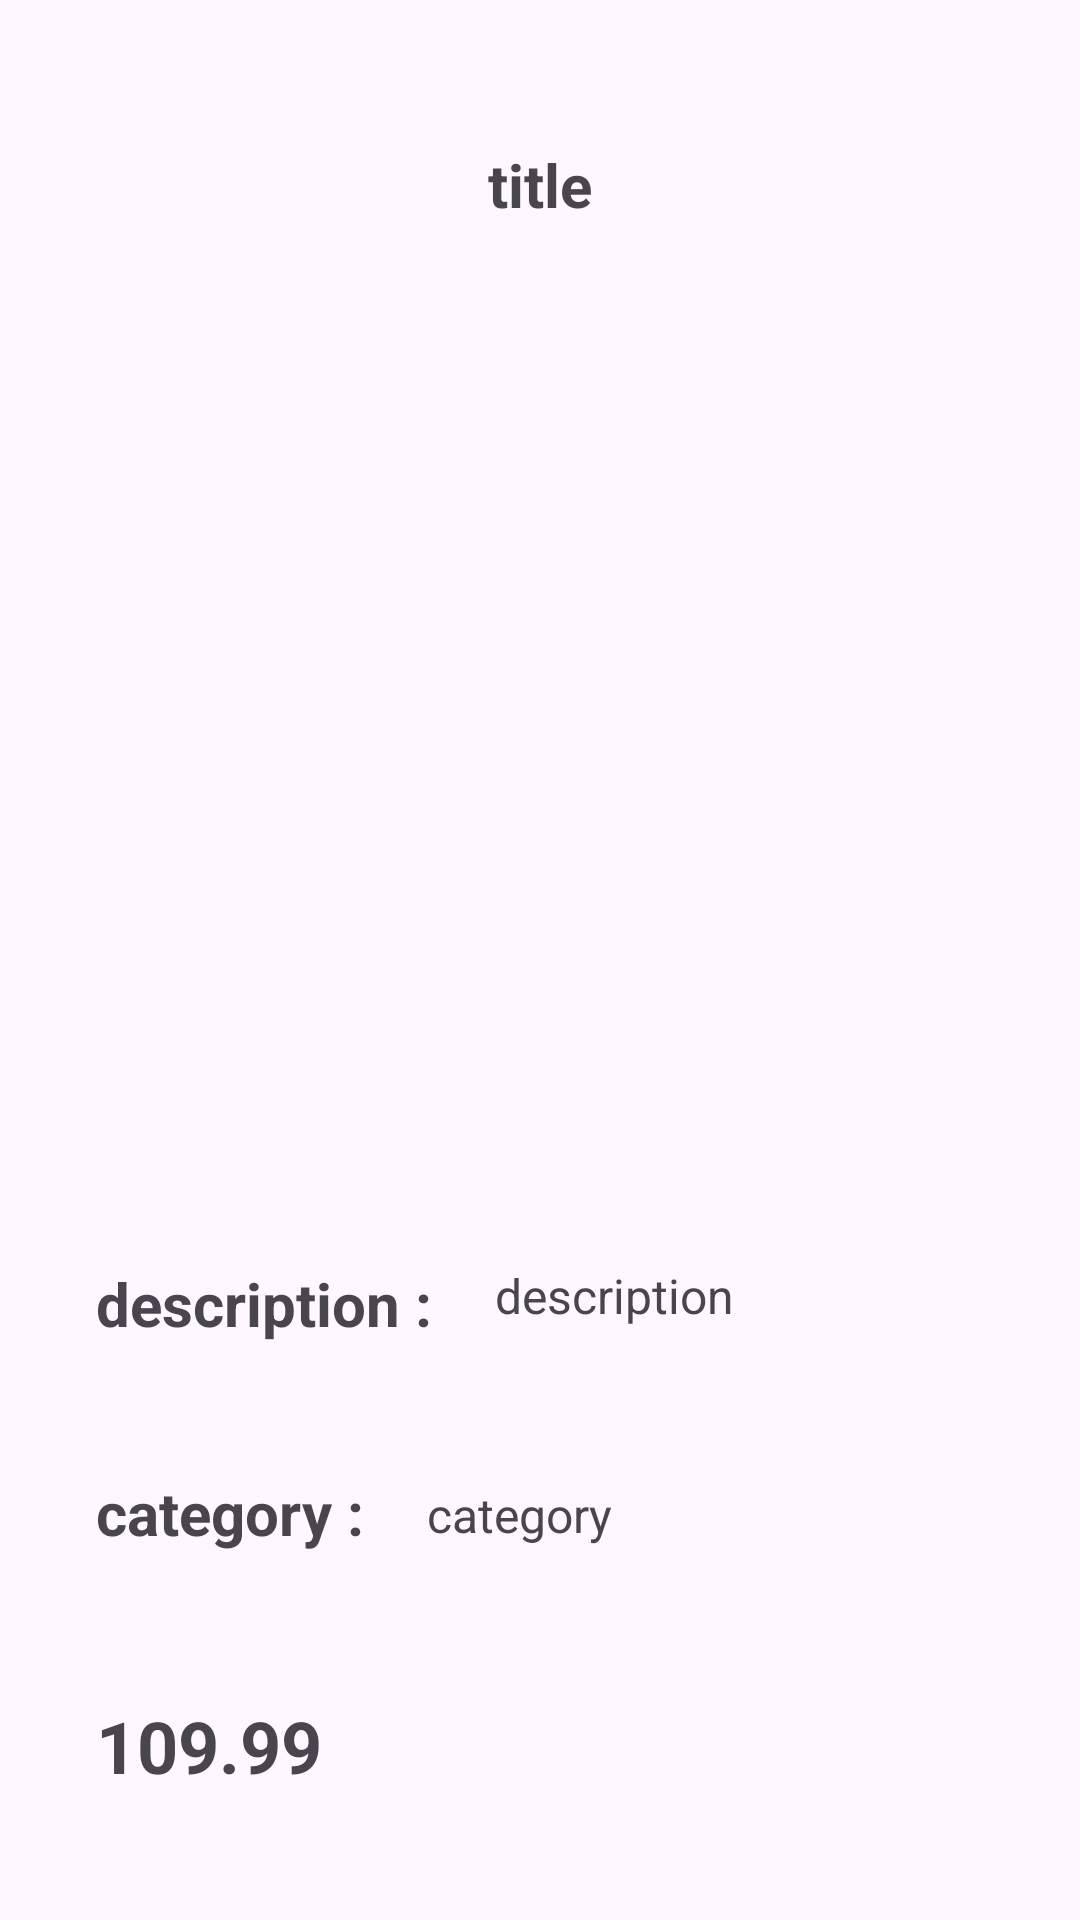

Android layout source for this screen:
<!-- AndroidManifest.xml: application theme Theme.Retrofit_example -->
<!-- res/layout/fragment_detay.xml -->
<?xml version="1.0" encoding="utf-8"?>
<androidx.constraintlayout.widget.ConstraintLayout xmlns:android="http://schemas.android.com/apk/res/android"
    xmlns:app="http://schemas.android.com/apk/res-auto"
    xmlns:tools="http://schemas.android.com/tools"
    android:layout_width="match_parent"
    android:layout_height="match_parent"
    tools:context=".ui.DetayFragment">

    <TextView
        android:id="@+id/DetayTxtTitle"
        android:layout_width="0dp"
        android:layout_height="wrap_content"
        android:layout_marginStart="8dp"
        android:layout_marginTop="48dp"
        android:layout_marginEnd="8dp"
        android:text="title"
        android:textAlignment="center"
        android:textSize="20sp"
        android:textStyle="bold"
        app:layout_constraintEnd_toEndOf="parent"
        app:layout_constraintHorizontal_bias="0.5"
        app:layout_constraintStart_toStartOf="parent"
        app:layout_constraintTop_toTopOf="parent" />

    <ImageView
        android:id="@+id/imageView2"
        android:layout_width="0dp"
        android:layout_height="250dp"
        android:layout_marginStart="32dp"
        android:layout_marginTop="48dp"
        android:layout_marginEnd="32dp"
        app:layout_constraintEnd_toEndOf="parent"
        app:layout_constraintHorizontal_bias="0.5"
        app:layout_constraintStart_toStartOf="parent"
        app:layout_constraintTop_toBottomOf="@+id/DetayTxtTitle"
        tools:src="@tools:sample/avatars" />

    <TextView
        android:id="@+id/textView2"
        android:layout_width="wrap_content"
        android:layout_height="wrap_content"
        android:layout_marginStart="32dp"
        android:layout_marginTop="48dp"
        android:text="description : "
        android:textSize="20sp"
        android:textStyle="bold"
        app:layout_constraintStart_toStartOf="parent"
        app:layout_constraintTop_toBottomOf="@+id/imageView2" />

    <TextView
        android:id="@+id/textView4"
        android:layout_width="wrap_content"
        android:layout_height="wrap_content"
        android:layout_marginStart="32dp"
        android:layout_marginTop="48dp"
        android:text="category : "
        android:textSize="20sp"
        android:textStyle="bold"
        app:layout_constraintStart_toStartOf="parent"
        app:layout_constraintTop_toBottomOf="@+id/detayTxtAciklama" />

    <TextView
        android:id="@+id/detayTxtAciklama"
        android:layout_width="0dp"
        android:layout_height="wrap_content"
        android:layout_marginStart="16dp"
        android:layout_marginEnd="16dp"
        android:text="description"
        android:textSize="16sp"
        app:layout_constraintEnd_toEndOf="parent"
        app:layout_constraintStart_toEndOf="@+id/textView2"
        app:layout_constraintTop_toTopOf="@+id/textView2" />

    <TextView
        android:id="@+id/detayTxtKategori"
        android:layout_width="wrap_content"
        android:layout_height="wrap_content"
        android:layout_marginStart="16dp"
        android:layout_marginBottom="2dp"
        android:text="category"
        android:textSize="16sp"
        app:layout_constraintBottom_toBottomOf="@+id/textView4"
        app:layout_constraintStart_toEndOf="@+id/textView4" />

    <TextView
        android:id="@+id/detayTxtFiyat"
        android:layout_width="wrap_content"
        android:layout_height="wrap_content"
        android:layout_marginStart="32dp"
        android:layout_marginTop="48dp"
        android:text="109.99"
        android:textSize="24sp"
        android:textStyle="bold"
        app:layout_constraintStart_toStartOf="parent"
        app:layout_constraintTop_toBottomOf="@+id/textView4" />
</androidx.constraintlayout.widget.ConstraintLayout>
<!-- resources referenced by this layout -->
<resources>
  <style name="Theme.Retrofit_example" parent="Base.Theme.Retrofit_example" />
  <style name="Base.Theme.Retrofit_example" parent="Theme.Material3.DayNight.NoActionBar">
          
          
      </style>
</resources>
